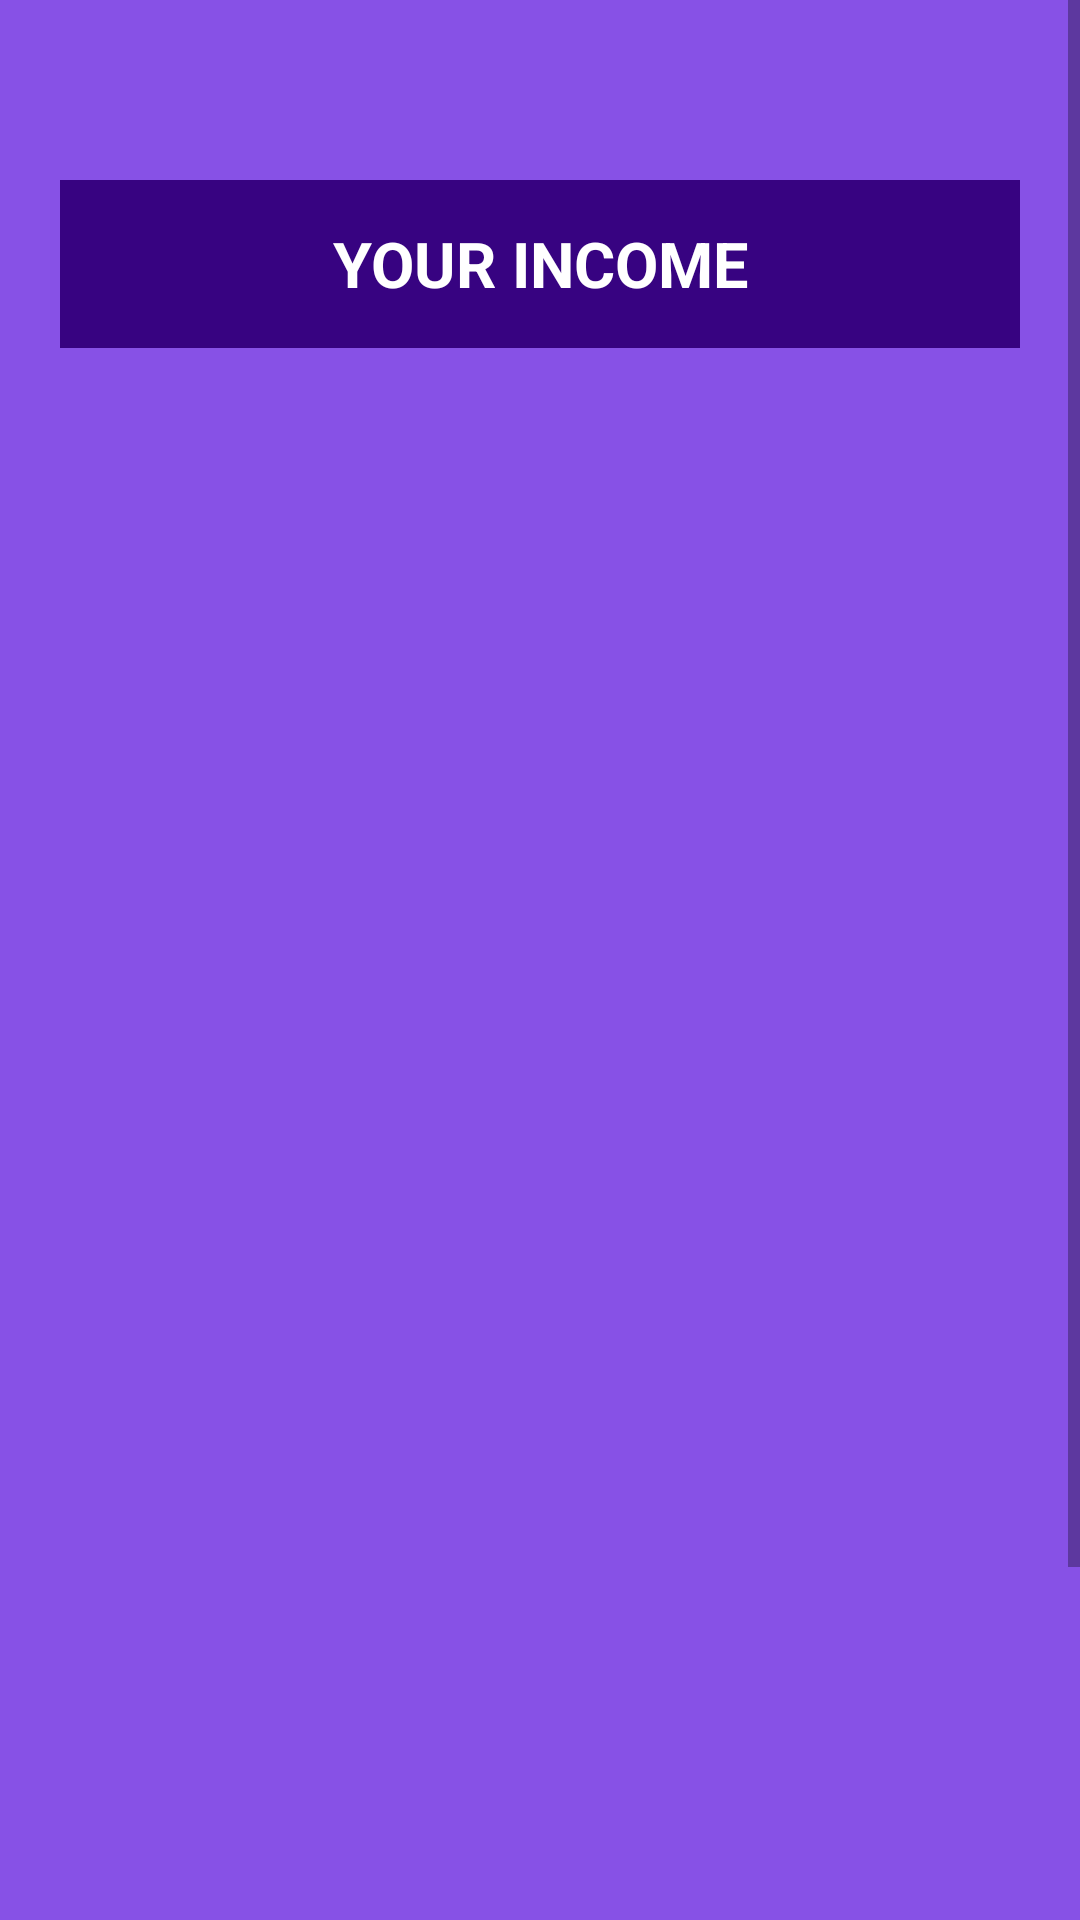

Reconstruct the res/layout file that produces this screen, plus the resources it refers to.
<!-- AndroidManifest.xml: application theme Theme.FinanceFit -->
<!-- res/layout/activity_income.xml -->
<?xml version="1.0" encoding="utf-8"?>
<ScrollView xmlns:android="http://schemas.android.com/apk/res/android"
    xmlns:app="http://schemas.android.com/apk/res-auto"
    xmlns:tools="http://schemas.android.com/tools"
    android:layout_width="match_parent"
    android:layout_height="match_parent"
    android:background="#8751E6">

    <LinearLayout
        android:layout_width="match_parent"
        android:layout_height="match_parent"
        android:paddingRight="20sp"
        android:paddingLeft="20sp"
        android:background="#8751E6"
        android:paddingTop="10sp"
        android:orientation="vertical"
        tools:context=".Portfolio">

        <RelativeLayout
            android:layout_width="match_parent"
            android:layout_height="?actionBarSize"
            android:layout_marginTop="50sp"
            android:background="#370381"
            android:id="@+id/ToolbarDash">

            <TextView
                android:layout_width="match_parent"
                android:layout_height="wrap_content"
                android:textSize="21sp"
                android:textStyle="bold"
                android:textColor="#fff"
                android:text="YOUR INCOME"
                android:textAlignment="center"
                android:layout_centerVertical="true"/>
        </RelativeLayout>

        <LinearLayout
            android:layout_width="match_parent"
            android:layout_height="520sp"
            android:orientation="vertical">
            <androidx.recyclerview.widget.RecyclerView
                android:id="@+id/incomeView"
                android:layout_width="match_parent"
                android:layout_height="match_parent"
                android:layout_marginTop="30sp"
                android:scrollbars="vertical"
                android:clipToPadding="false"
                android:paddingBottom="110sp" />
            <TextView
                android:layout_width="match_parent"
                android:layout_height="match_parent"
                android:gravity="center"
                android:visibility="invisible"
                android:text="No Income Details Added"
                android:id="@+id/txtrecyclerText"
                />

        </LinearLayout>

        <androidx.appcompat.widget.AppCompatButton
            android:layout_width="match_parent"
            android:layout_height="wrap_content"
            android:layout_marginTop="100sp"
            android:text="Add Income"
            android:textColor="#000"
            android:textSize="20sp"
            android:layout_gravity="center"
            android:textStyle="bold"
            android:background="#2C9DF6"
            android:id="@+id/btnsaves"/>

    </LinearLayout>
</ScrollView>
<!-- resources referenced by this layout -->
<resources>
  <style name="Theme.FinanceFit" parent="Theme.MaterialComponents.DayNight.NoActionBar">
          
          <item name="colorPrimary">@color/purple_500</item>
          <item name="colorPrimaryVariant">@color/purple_700</item>
          <item name="colorOnPrimary">@color/white</item>
          
          <item name="colorSecondary">@color/teal_200</item>
          <item name="colorSecondaryVariant">@color/teal_700</item>
          <item name="colorOnSecondary">@color/black</item>
          
          <item name="android:statusBarColor">#130041</item>
  
          
      </style>
  <!-- not gathered from this repository: default colours our renderer supplied (Android Studio template values) -->
  <color name="purple_500">#FF6200EE</color>
  <color name="purple_700">#FF3700B3</color>
  <color name="teal_200">#FF03DAC5</color>
  <color name="teal_700">#FF018786</color>
  <color name="black">#FF000000</color>
  <color name="white">#FFFFFFFF</color>
</resources>
